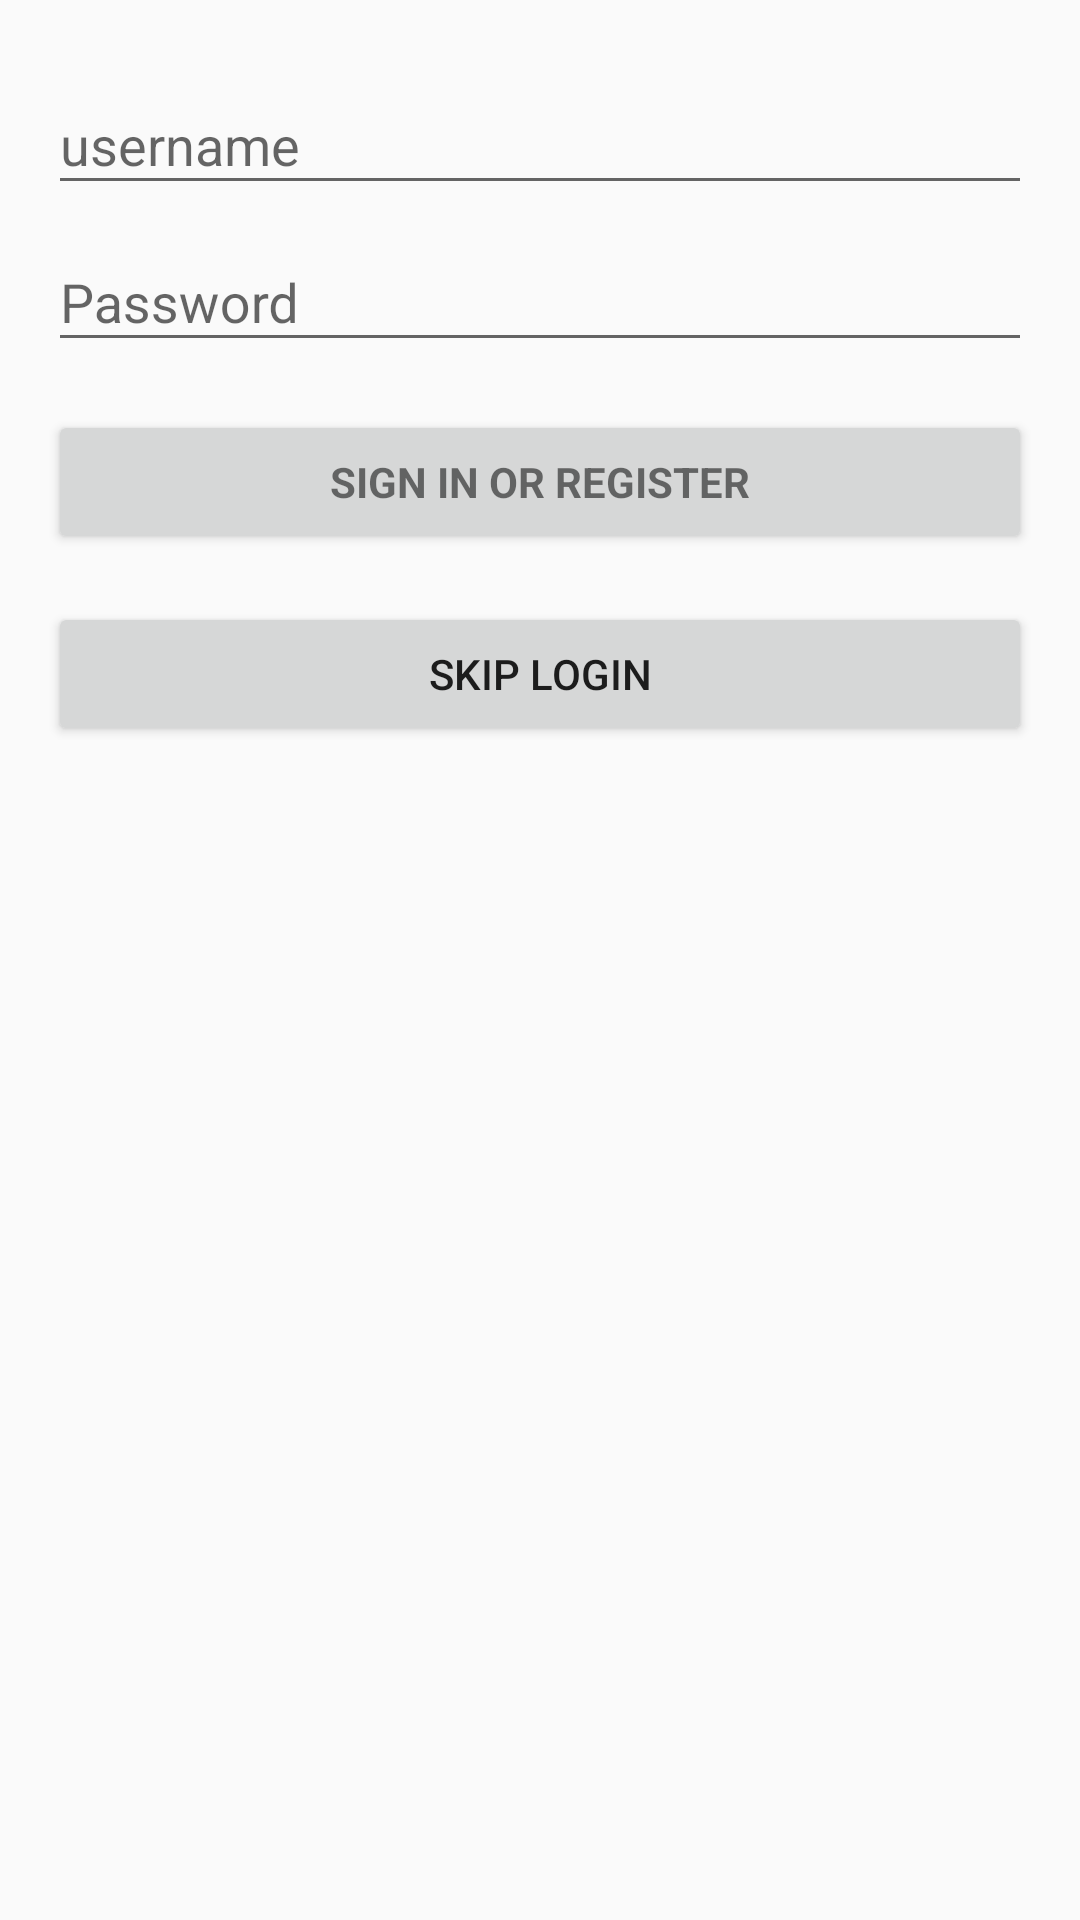

Android layout source for this screen:
<!-- AndroidManifest.xml: application theme AppTheme -->
<!-- res/layout/activity_login.xml -->
<?xml version="1.0" encoding="utf-8"?>
<LinearLayout xmlns:android="http://schemas.android.com/apk/res/android"
              xmlns:tools="http://schemas.android.com/tools"
              android:layout_width="match_parent"
              android:layout_height="match_parent"
              android:gravity="center_horizontal"
              android:orientation="vertical"
              android:paddingBottom="@dimen/activity_vertical_margin"
              android:paddingLeft="@dimen/activity_horizontal_margin"
              android:paddingRight="@dimen/activity_horizontal_margin"
              android:paddingTop="@dimen/activity_vertical_margin"
              tools:context=".ui.login.LoginActivity">

    
    <ProgressBar
            android:id="@+id/login_progress"
            style="?android:attr/progressBarStyleLarge"
            android:layout_width="wrap_content"
            android:layout_height="wrap_content"
            android:layout_marginBottom="8dp"
            android:visibility="gone"/>

    <ScrollView
            android:id="@+id/login_form"
            android:layout_width="match_parent"
            android:layout_height="match_parent">

        <LinearLayout
                android:id="@+id/email_login_form"
                android:layout_width="match_parent"
                android:layout_height="wrap_content"
                android:orientation="vertical">

            <android.support.design.widget.TextInputLayout
                    android:layout_width="match_parent"
                    android:layout_height="wrap_content">

                <android.support.design.widget.TextInputEditText
                        android:id="@+id/usernameEt"
                        android:layout_width="match_parent"
                        android:layout_height="wrap_content"
                        android:hint="@string/username"
                        android:inputType="textEmailAddress"
                        android:maxLines="1"
                        android:singleLine="true"/>

            </android.support.design.widget.TextInputLayout>

            <android.support.design.widget.TextInputLayout
                    android:layout_width="match_parent"
                    android:layout_height="wrap_content">

                <android.support.design.widget.TextInputEditText
                        android:id="@+id/passwordEt"
                        android:layout_width="match_parent"
                        android:layout_height="wrap_content"
                        android:hint="@string/password"
                        android:imeActionId="6"
                        android:imeActionLabel="@string/action_sign_in_short"
                        android:imeOptions="actionUnspecified"
                        android:inputType="textPassword"
                        android:maxLines="1"
                        android:singleLine="true"/>

            </android.support.design.widget.TextInputLayout>

            <Button
                    android:id="@+id/email_sign_in_button"
                    style="?android:textAppearanceSmall"
                    android:layout_width="match_parent"
                    android:layout_height="wrap_content"
                    android:layout_marginTop="16dp"
                    android:text="@string/action_sign_in"
                    android:textStyle="bold"/>

            <Button
                    android:id="@+id/skipBtn"
                    android:layout_width="match_parent"
                    android:layout_height="wrap_content"
                    android:layout_marginTop="16dp"
                    android:text="Skip login"/>

        </LinearLayout>
    </ScrollView>
</LinearLayout>
<!-- resources referenced by this layout -->
<resources>
  <dimen name="activity_horizontal_margin">16dp</dimen>
  <dimen name="activity_vertical_margin">16dp</dimen>
  <string name="action_sign_in">Sign in or register</string>
  <string name="action_sign_in_short">Sign in</string>
  <string name="password">Password</string>
  <string name="username">username</string>
  <style name="AppTheme" parent="Theme.AppCompat.Light.NoActionBar">
          
          <item name="colorPrimary">@color/colorPrimary</item>
          <item name="colorPrimaryDark">@color/colorPrimaryDark</item>
          <item name="colorAccent">@color/colorAccent</item>
  
          <item name="android:windowActivityTransitions">true</item>
          <item name="android:windowEnterTransition">@android:transition/explode</item>
          <item name="android:windowExitTransition">@android:transition/explode</item>
      </style>
  <color name="colorPrimary">#362023</color>
  <color name="colorPrimaryDark">#080705</color>
  <color name="colorAccent">#1C3A13</color>
</resources>
